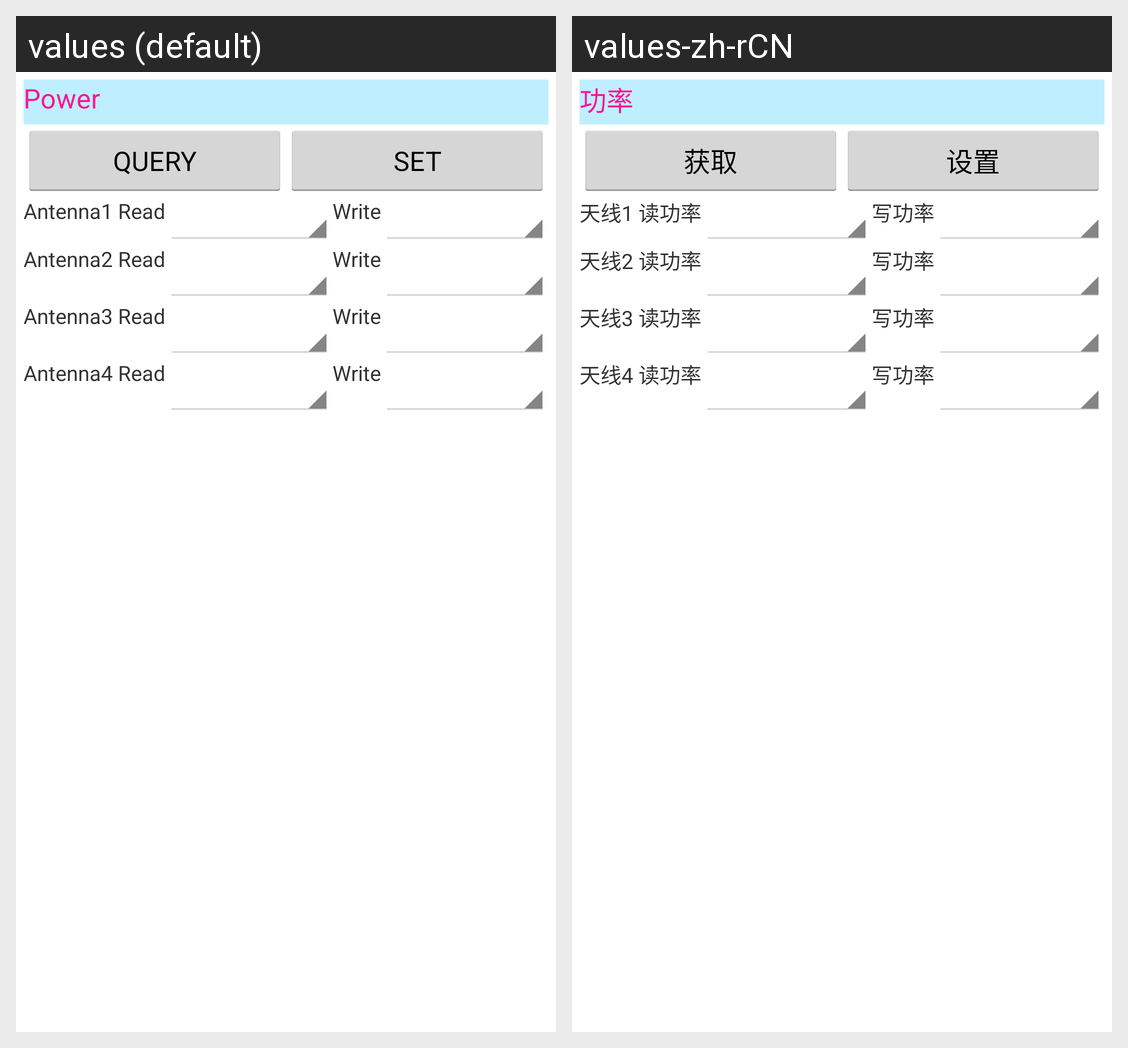

Locale-by-locale string values for the Android screen shown in this grid:
Android screen res/layout/uhf_settings_tablelayout_antpow.xml rendered under 2 locales, left to right: values (default), values-zh-rCN. Device: Nexus 5 (rendered at 1080×1920; each locale shown at half size, 540×960, under a caption strip naming it); theme MyAppTheme.
Strings drawn on this screen, with the default value and each locale's value (text and hints the layout hard-codes, and strings that could not be matched under every locale, appear in the picture but are not listed):

get
  values: QUERY
  values-zh-rCN: 获取

setting
  values: SET
  values-zh-rCN: 设置

powe
  values: Power
  values-zh-rCN: 功率

ant_1_read_powe
  values: Antenna1 Read
  values-zh-rCN: 天线1 读功率

write_power
  values: Write
  values-zh-rCN: 写功率

ant_2_read_powe
  values: Antenna2 Read
  values-zh-rCN: 天线2 读功率

ant_3_read_powe
  values: Antenna3 Read
  values-zh-rCN: 天线3 读功率

ant_4_read_powe
  values: Antenna4 Read
  values-zh-rCN: 天线4 读功率
